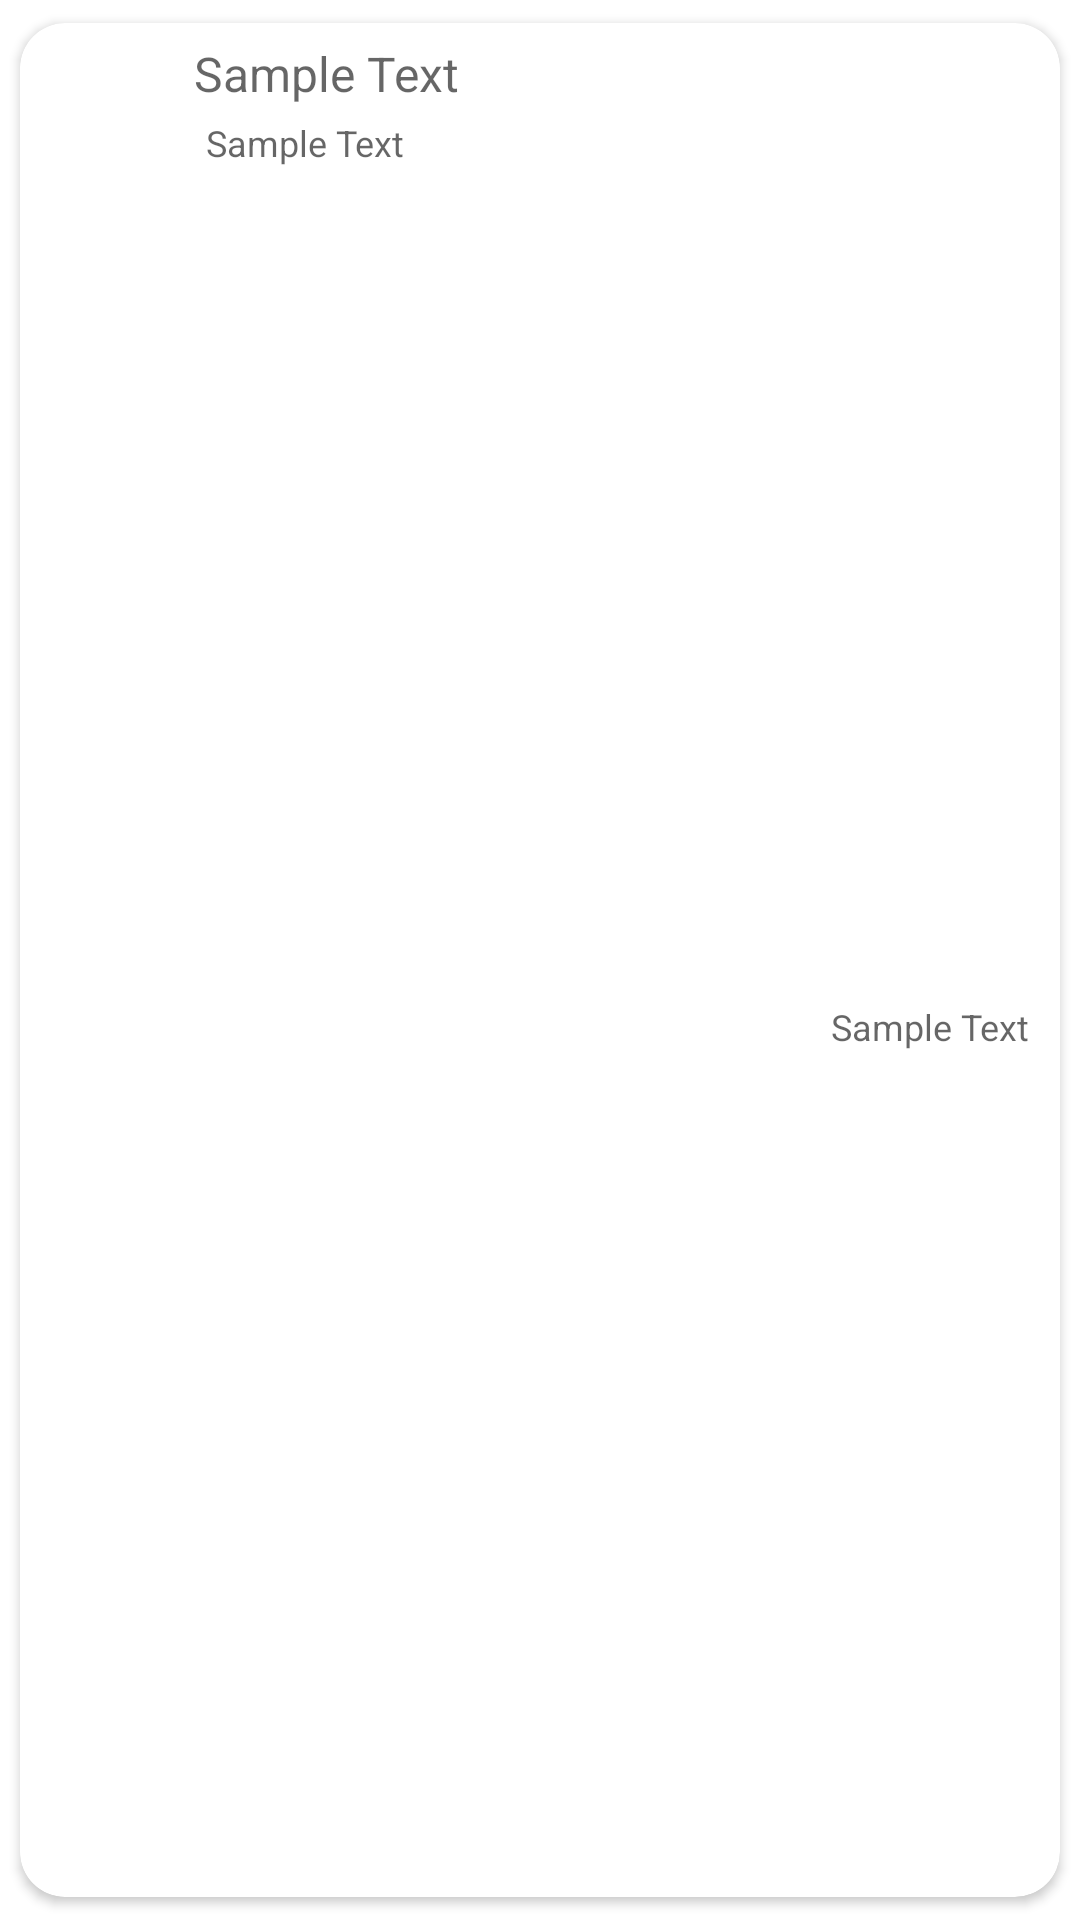

Here is an Android app screen rendered from its layout file. Give the layout XML and the strings, colors and styles it references.
<!-- AndroidManifest.xml: application theme Theme.StackOverflow -->
<!-- res/layout/question_card_view.xml -->
<?xml version="1.0" encoding="utf-8"?>
<androidx.cardview.widget.CardView xmlns:android="http://schemas.android.com/apk/res/android"
    xmlns:card_view="http://schemas.android.com/apk/res-auto"
    xmlns:tools="http://schemas.android.com/tools"
    android:id="@+id/card_view"
    android:layout_width="match_parent"
    android:layout_height="wrap_content"
    android:layout_marginBottom="1dp"
    card_view:cardCornerRadius="15dp"
    card_view:cardBackgroundColor="@color/white"
    card_view:cardElevation="2dp"
    card_view:contentPadding="2dp"
    card_view:cardUseCompatPadding="true">

    <androidx.constraintlayout.widget.ConstraintLayout
        android:layout_width="match_parent"
        android:layout_height="match_parent">

        <ImageView
            android:id="@+id/ownerImage"
            android:layout_width="50dp"
            android:layout_height="60dp"
            android:layout_marginStart="2dp"
            android:layout_marginTop="2dp"
            android:src="@drawable/user2"
            card_view:layout_constraintStart_toStartOf="parent"
            card_view:layout_constraintTop_toTopOf="parent" />

        <TextView
            android:id="@+id/questionTitle"
            android:layout_width="0dp"
            android:layout_height="wrap_content"
            android:layout_marginStart="4dp"
            android:layout_marginTop="4dp"
            android:layout_marginEnd="2dp"
            android:hint="@string/sample_text"
            android:maxLines="2"
            android:textColor="@color/black"
            android:textSize="16sp"
            card_view:layout_constraintEnd_toEndOf="parent"
            card_view:layout_constraintStart_toEndOf="@id/ownerImage"
            card_view:layout_constraintTop_toTopOf="parent" />

        <TextView
            android:id="@+id/ownerName"
            android:layout_width="wrap_content"
            android:layout_height="wrap_content"
            android:layout_marginStart="4dp"
            android:layout_marginTop="4dp"
            android:hint="@string/sample_text"
            android:textColor="@color/black"
            android:textSize="12sp"
            card_view:layout_constraintStart_toStartOf="@id/questionTitle"
            card_view:layout_constraintTop_toBottomOf="@id/questionTitle" />

        <TextView
            android:id="@+id/postedDate"
            android:layout_width="wrap_content"
            android:layout_height="wrap_content"
            android:layout_marginTop="2dp"
            android:layout_marginEnd="8dp"
            android:layout_marginBottom="4dp"
            android:hint="@string/sample_text"
            android:textColor="@color/black"
            android:textSize="12sp"
            card_view:layout_constraintBottom_toBottomOf="parent"
            card_view:layout_constraintEnd_toEndOf="parent"
            card_view:layout_constraintTop_toBottomOf="@id/ownerName" />


    </androidx.constraintlayout.widget.ConstraintLayout>

</androidx.cardview.widget.CardView>
<!-- resources referenced by this layout -->
<resources>
  <color name="black">#FF000000</color>
  <color name="white">#FFFFFFFF</color>
  <string name="sample_text">Sample Text</string>
  <style name="Theme.StackOverflow" parent="Theme.MaterialComponents.DayNight.DarkActionBar">
          
          <item name="colorPrimary">@color/orange_500</item>
          <item name="colorPrimaryVariant">@color/orange_700</item>
          <item name="colorOnPrimary">@color/white</item>
          
          <item name="colorSecondary">@color/teal_200</item>
          <item name="colorSecondaryVariant">@color/teal_700</item>
          <item name="colorOnSecondary">@color/black</item>
          
          <item name="android:statusBarColor" tools:targetApi="l">?attr/colorPrimaryVariant</item>
          
      </style>
  <color name="orange_500">#f56c2c</color>
  <color name="orange_700">#de6831</color>
  <color name="teal_200">#FF03DAC5</color>
  <color name="teal_700">#FF018786</color>
</resources>
